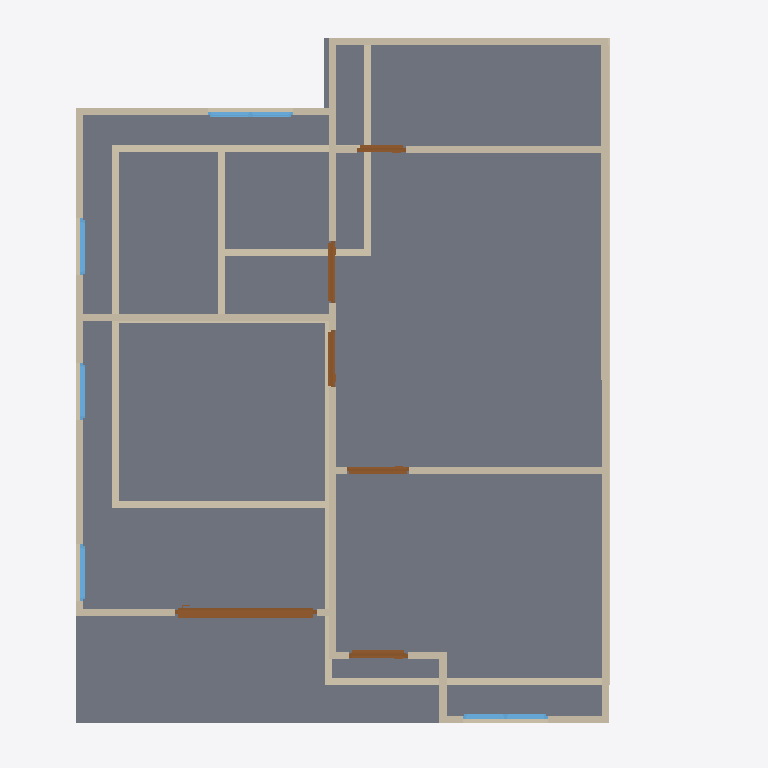
Plan cut of the same IFC building model at storey '2F' (level 3.00 m, cut at 4.40 m), seen from above with north up, elements coloured by IFC class: 25 walls (beige), 6 doors (brown), 5 windows (light blue), 1 slab (grey). Cut surfaces are drawn darker.
Extent 10.0 m × 10.0 m × 7.1 m (x, y, z). Storeys (1): 2F at 3.00 m. Elements (49): 26 IfcWall, 10 IfcDoor, 9 IfcWindow, 3 IfcSlab, 1 IfcRoof.

HEADER;
FILE_DESCRIPTION(('ViewDefinition[DesignTransferView]'),'2;1');
FILE_NAME('s03-activity.ifc','2026-10-02T01:54:16+08:00',(''),(''),'IfcOpenShell 0.8.5-post1','Bonsai 0.8.5-post1','Nobody');
FILE_SCHEMA(('IFC4'));
ENDSEC;
DATA;
#1=IFCPROJECT('3JCIP3CN95KPmYUks5MIPP',$,'My Project',$,$,$,$,(#10,#22),#5);
#27=IFCSITE('15ThLq61DCjxizPLCbyHhE',$,'My Site',$,$,#50,$,$,$,$,$,$,$,$);
#33=IFCBUILDING('2GNUFJ0xr9sP2oAA58eDmu',$,'My Building',$,$,#56,$,$,$,$,$,$);
#63=IFCBUILDING('1sDntlvOX8bPOnbKBTvaT1',$,'GF',$,$,#79,$,$,$,$,$,$);
#11344=IFCBUILDING('2$7mpWkkz5$h3JfA_UXUPm',$,'Roof',$,$,#11365,$,$,$,$,$,$);
#39=IFCBUILDINGSTOREY('3bqKCxNXj3GgF8ifiFj90Y',$,'2F',$,$,#5477,$,$,$,$);
#6256=IFCSLAB('0$$ClvLDLD$8t41fr2P1zu',$,'Slab',$,$,#6263,#6270,$,$);
#6014=IFCWALL('2kuuFf$Bz2HwTomzFrRx3Y',$,'Wall',$,$,#6876,#6020,$,$);
#6685=IFCWALL('2$ZKjLEXT63gyVgtN02qa8',$,'Wall',$,$,#7326,#6691,$,$);
#5609=IFCWALL('2oqx5D_xP4KBr6v8nMRtsS',$,'Wall',$,$,#5801,#5615,$,$);
#214=IFCWALL('1qiQrtr9r0UuPco8e4rdTF',$,'Wall',$,$,#529,#220,$,$);
#5533=IFCWALL('2aYe6d$497VfDn$49hnb7S',$,'Wall',$,$,#6218,#5540,$,$);
#87=IFCWALL('1cXdyuZU9Dl9NX9p$Vgp1d',$,'Wall',$,$,#625,#95,$,$);
#6723=IFCWALL('0htoSIZKH8iQeWe6cIO9YG',$,'Wall',$,$,#6734,#6729,$,$);
#7354=IFCWALL('1xwATsHMLBcghgEvdYSBVn',$,'Wall',$,$,#7365,#7360,$,$);
#5584=IFCWALL('1GVbZe3XnFwQL289fCU150',$,'Wall',$,$,#7014,#5590,$,$);
#189=IFCWALL('09DtCzc69ElQvPue1RPHx0',$,'Wall',$,$,#200,#195,$,$);
#239=IFCWALL('3PvPpvtsD0dekvcRfqHNmb',$,'Wall',$,$,#561,#245,$,$);
#6788=IFCWALL('1VPIQguPDFiQCGmevUga7d',$,'Wall',$,$,#6799,#6794,$,$);
#9377=IFCDOOR('2A76F5Bsf0ZQ6DFe3NZfER',$,'Door',$,$,#11588,#9386,$,2.0,1.9963154792785645,$,.SLIDING_TO_LEFT.,$);
#849=IFCWALL('0NNzLo8CP6mBi$RF9EHodv',$,'Wall',$,$,#916,#860,$,$);
#874=IFCWALL('0d_i46aEj7rOyR8wT99MV9',$,'Wall',$,$,#980,#880,$,$);
#5989=IFCWALL('2sqPvI6srCB8AuZd09Z2yM',$,'Wall',$,$,#6141,#5995,$,$);
#5634=IFCWALL('255ZYJ$iHDke5aQBLpBi8k',$,'Wall',$,$,#5833,#5640,$,$);
#264=IFCWALL('2Nu8ybR9nFUx2jgT9o4biN',$,'Wall',$,$,#593,#270,$,$);
#164=IFCWALL('3gpBtVTPr70w6AjSXVWzxo',$,'Wall',$,$,#470,#170,$,$);
#715=IFCWALL('0gZAQa0brFFuVLadu1kdak',$,'Wall',$,$,#962,#721,$,$);
#639=IFCWALL('3Ou_RemF5CFuFP0H7XGjeh',$,'Wall',$,$,#650,#645,$,$);
#114=IFCWALL('2w9Rg0zcb7MQo57r0RWTZt',$,'Wall',$,$,#125,#120,$,$);
#5964=IFCWALL('0UbfPK$pL1BvI1FaDP4Jvl',$,'Wall',$,$,#6109,#5970,$,$);
#6386=IFCDOOR('0OJL8PT6X0VA2C1rVvTINg',$,'Door',$,$,#6684,#6395,$,2.0,0.8360793590545654,$,.SINGLE_SWING_LEFT.,$);
#7554=IFCDOOR('1oCBErSKf9kx5kbS_CukAI',$,'Door',$,$,#7946,#7563,$,2.0,0.8689777851104736,$,.DOUBLE_SWING_RIGHT.,$);
#8389=IFCDOOR('3DKsuUlUD4QgE$AGMdMpr1',$,'Door',$,$,#8997,#8398,$,2.0,0.863292932510376,$,.DOUBLE_SWING_LEFT.,$);
#10886=IFCWINDOW('34Jn9wEzD52BH20MAzYdD$',$,'Window',$,$,#11343,#10895,$,0.8999999761581421,1.2000000476837158,$,.DOUBLE_PANEL_VERTICAL.,$);
#10577=IFCWINDOW('1ndX6ZY7T5ewgOxWYLLFzy',$,'Window',$,$,#10804,#10586,$,0.8999999761581421,1.2000000476837158,$,.DOUBLE_PANEL_VERTICAL.,$);
#677=IFCWALL('1jZ13oAxH97gFClA2sPgyf',$,'Wall',$,$,#1039,#683,$,$);
#9099=IFCDOOR('0JSjrE4DbD3OImpXWevwA5',$,'Door',$,$,#9275,#9108,$,2.0,0.8119713068008423,$,.DOUBLE_SWING_RIGHT.,$);
#5939=IFCWALL('2lG09GZin9ywcnUxIDAOs9',$,'Wall',$,$,#6255,#5945,$,$);
#8104=IFCDOOR('1ZRDbZvWH9j9beepYiBQPY',$,'Door',$,$,#8287,#8113,$,2.0,0.693958044052124,$,.SINGLE_SWING_LEFT.,$);
#5847=IFCWALL('1PFHlhKSr8I9RzaDLWDAQ3',$,'Wall',$,$,#6237,#5853,$,$);
#10322=IFCWINDOW('3AA3NZOp10r840$pSBLXOV',$,'Window',$,$,#10495,#10331,$,0.8999999761581421,0.800000011920929,$,.SINGLE_PANEL.,$);
#9776=IFCWINDOW('2zACnOkjn61g$ceKGedUZ$',$,'Window',$,$,#10225,#9785,$,0.8999999761581421,0.800000011920929,$,.SINGLE_PANEL.,$);
#9950=IFCWINDOW('2XqlzmaG513wRjQkUwvH2r',$,'Window',$,$,#10240,#9958,$,0.8999999761581421,0.800000011920929,$,.SINGLE_PANEL.,$);
ENDSEC;
